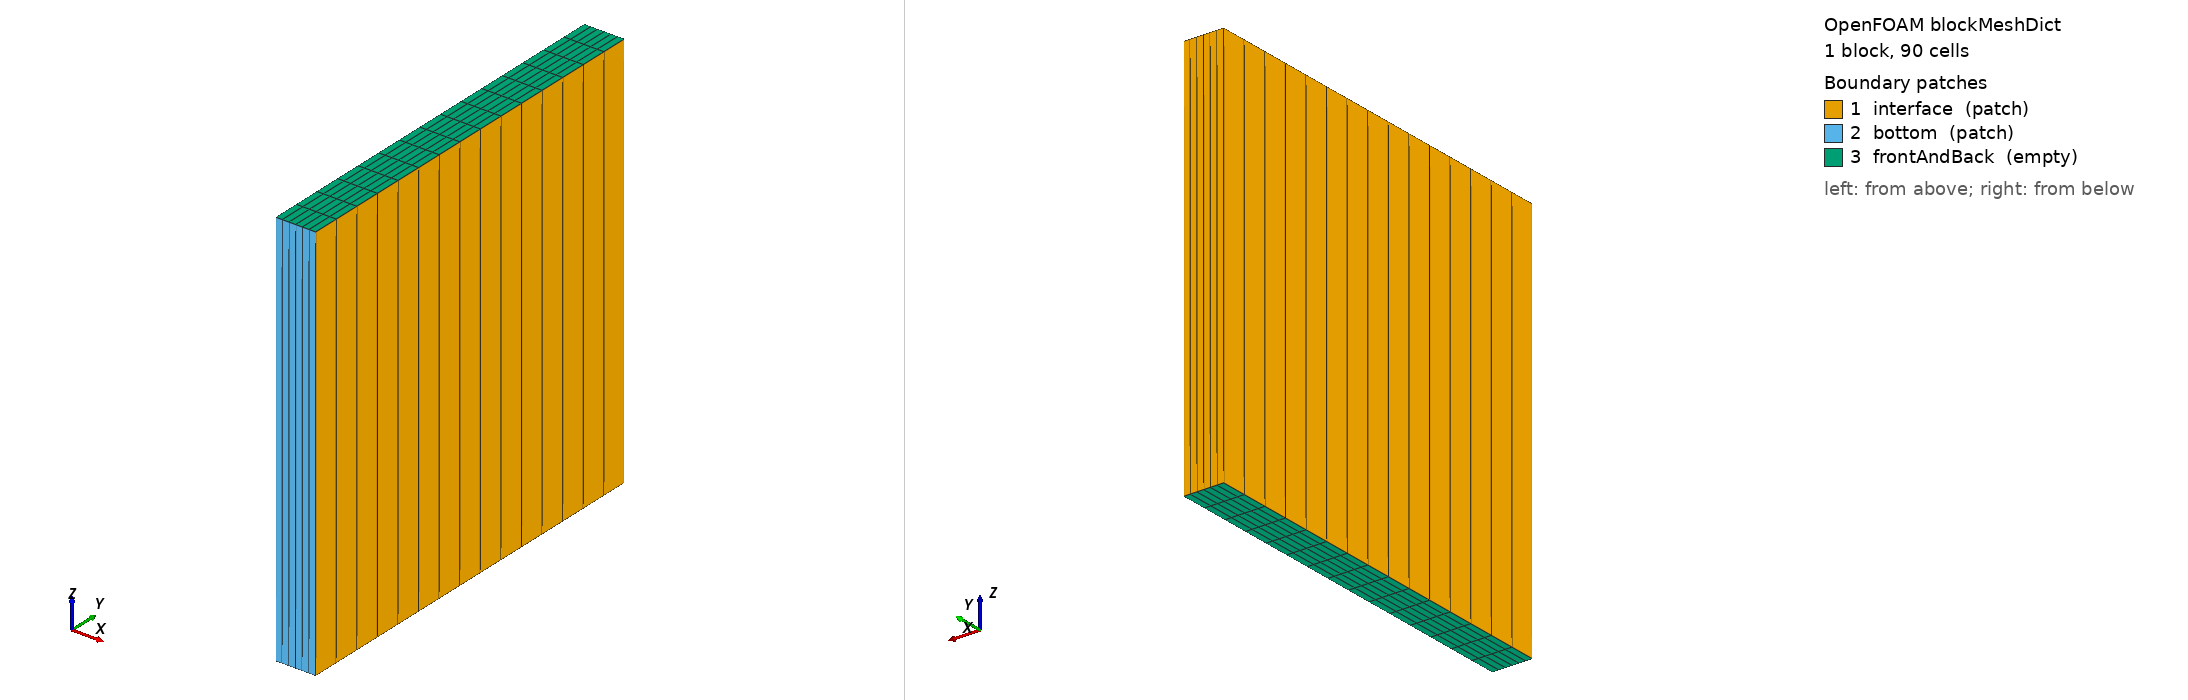

OpenFOAM case: the mesh blockMesh builds from blockMeshDict, 1 block(s), 90 cells. Boundary patches (legend numbers): 1 interface (patch), 2 bottom (patch), 3 frontAndBack (empty). Left view from above one corner, right view from below the opposite corner. Boundary conditions: 0 field file(s) under 0/; 0 of 3 drawn patches have an entry in a shipped field file.

=== system/blockMeshDict ===
FoamFile
{
    version     2.0;
    format      ascii;
    class       dictionary;
    object      blockMeshDict;
}

scale 0.01;

vertices
(
    (95 0 0)
    (105 0 0)
    (105 100 0)
    (95 100 0)

    (95 0 100)
    (105 0 100)
    (105 100 100)
    (95 100 100)
);

blocks
(
    hex (0 1 2 3 4 5 6 7) (6 15 1) simpleGrading (1 1 1)
);

edges
(
);

patches
(
    patch interface
    (
        (4 7 3 0)
        (7 6 2 3)
        (1 2 6 5)
    )
    patch bottom
    (
        (0 1 5 4)
    )
    empty frontAndBack
    (
        (3 2 1 0)
        (4 5 6 7)
    )
);

mergePatchPairs
(
);



=== system/controlDict ===
FoamFile
{
    version     2.0;
    format      ascii;
    class       dictionary;
    location    "system";
    object      controlDict;
}

application     solids4Foam;

startFrom       startTime;

startTime       0;

stopAt          endTime;

endTime         5;

deltaT          0.01;

writeControl    adjustableRunTime;

writeInterval   0.1;

purgeWrite      0;

writeFormat     ascii;

writePrecision  6;

writeCompression off;

timeFormat      general;

timePrecision   6;

libs ("libpreciceAdapterFunctionObject.so");
functions
{
    preCICE_Adapter
    {
        type preciceAdapterFunctionObject;
        errors strict; // Available since OpenFOAM v2012
    }
}
